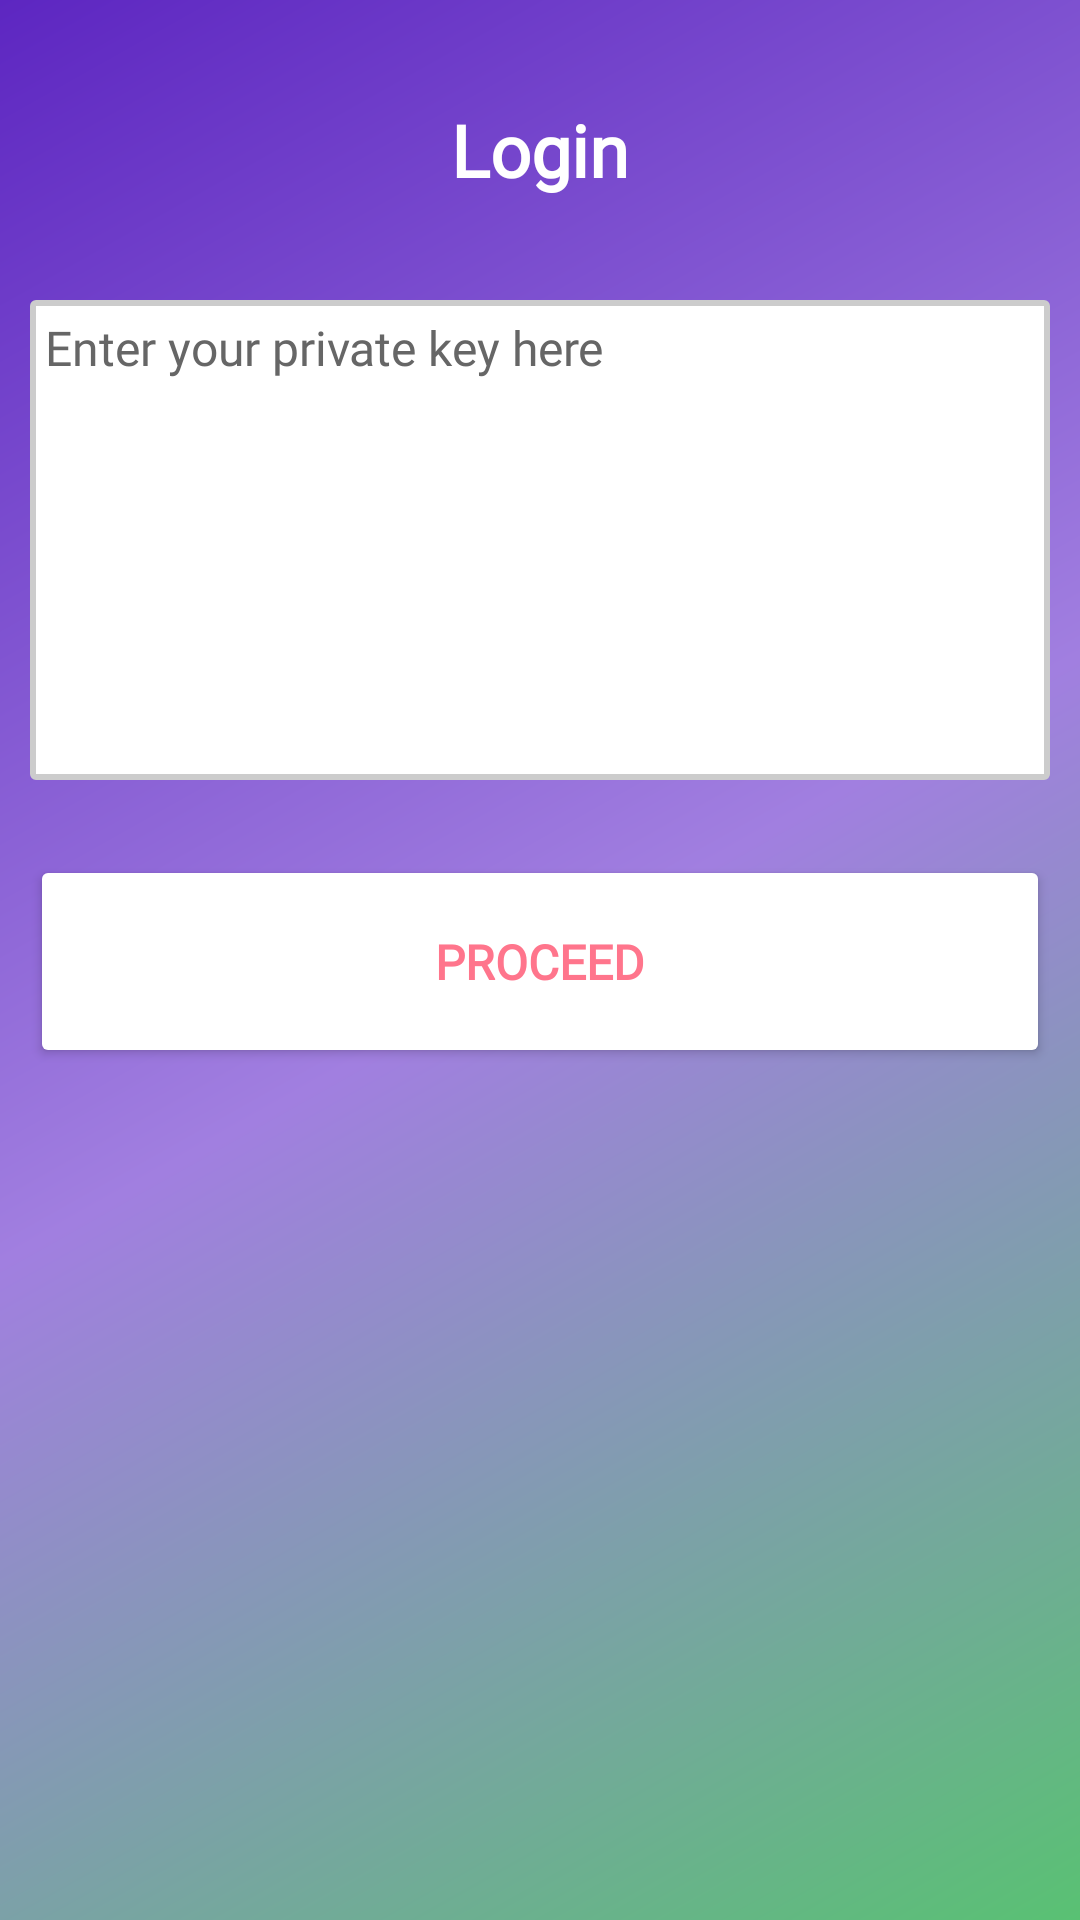

Layout XML and referenced resources for this Android screen:
<!-- AndroidManifest.xml: application theme Theme.EtnVegas -->
<!-- res/layout/activity_login.xml -->
<?xml version="1.0" encoding="utf-8"?>
<androidx.constraintlayout.widget.ConstraintLayout xmlns:android="http://schemas.android.com/apk/res/android"
    xmlns:app="http://schemas.android.com/apk/res-auto"
    xmlns:tools="http://schemas.android.com/tools"
    android:id="@+id/main"
    android:layout_width="match_parent"
    android:layout_height="match_parent"
    android:background="@drawable/gradient_background"
    tools:context="com.electroneumhackathon.etnvegas.LoginActivity">

    <TextView
        android:id="@+id/textView4"
        android:layout_width="340dp"
        android:layout_height="60dp"
        android:layout_marginStart="10dp"
        android:layout_marginTop="20dp"
        android:layout_marginEnd="10dp"
        android:fontFamily="@font/lustria"
        android:gravity="center"
        android:text="Login"
        android:textColor="#FFFFFF"
        android:textSize="24sp"
        android:textStyle="bold"
        app:layout_constraintEnd_toEndOf="parent"
        app:layout_constraintStart_toStartOf="parent"
        app:layout_constraintTop_toTopOf="parent" />

    <EditText
        android:id="@+id/inp_private_key"
        android:layout_width="340dp"
        android:layout_height="160dp"
        android:layout_marginStart="10dp"
        android:layout_marginTop="20dp"
        android:layout_marginEnd="10dp"
        android:background="@drawable/edit_text_box"
        android:ems="10"
        android:fontFamily="@font/marko_one"
        android:gravity="start|top"
        android:hint="Enter your private key here"
        android:inputType="textMultiLine"
        android:padding="5sp"
        android:textColor="#000000"
        android:textColorHint="#666666"
        android:textSize="16sp"
        app:layout_constraintEnd_toEndOf="parent"
        app:layout_constraintStart_toStartOf="parent"
        app:layout_constraintTop_toBottomOf="@+id/textView4" />

    <Button
        android:id="@+id/login_proceed"
        android:layout_width="340dp"
        android:layout_height="71dp"
        android:layout_marginStart="10dp"
        android:layout_marginTop="25dp"
        android:layout_marginEnd="10dp"
        android:backgroundTint="#FFFFFF"
        android:fontFamily="@font/marko_one"
        android:text="Proceed"
        android:textColor="#ff758c"
        android:textSize="16sp"
        android:textStyle="bold"
        app:layout_constraintEnd_toEndOf="parent"
        app:layout_constraintStart_toStartOf="parent"
        app:layout_constraintTop_toBottomOf="@+id/inp_private_key" />

</androidx.constraintlayout.widget.ConstraintLayout>
<!-- resources referenced by this layout -->
<resources>
  <!-- drawable edit_text_box (drawable) -->
  <shape xmlns:android="http://schemas.android.com/apk/res/android">
      <solid android:color="#FFFFFF"/> 
      <corners android:radius="1dp"/> 
      <stroke android:color="#CCCCCC" android:width="2dp"/> 
  </shape>
  <!-- drawable gradient_background (drawable) -->
  <shape
  xmlns:android="http://schemas.android.com/apk/res/android"
  android:shape="rectangle">
  <gradient
      android:startColor="#59c173"
      android:centerColor="#a17fe0"
      android:endColor="#5d26c1"
      android:useLevel="false"
      android:angle="135" />
  </shape>
  <style name="Theme.EtnVegas" parent="Base.Theme.EtnVegas" />
  <style name="Base.Theme.EtnVegas" parent="Theme.Material3.DayNight.NoActionBar">
          
          
          <item name="android:forceDarkAllowed" tools:targetApi="q">false</item>
      </style>
</resources>
